Run: headless pygame with SDL's dummy video driver; simulated clock (each Clock.tick advances the game by its frame time, no real sleeping); random seed 0; keys injected as events and as key.get_pressed() state; mouse plan: one left click at the window centre at the start of phase 2, then a move to the lower-right quarter at the start of phase 3.
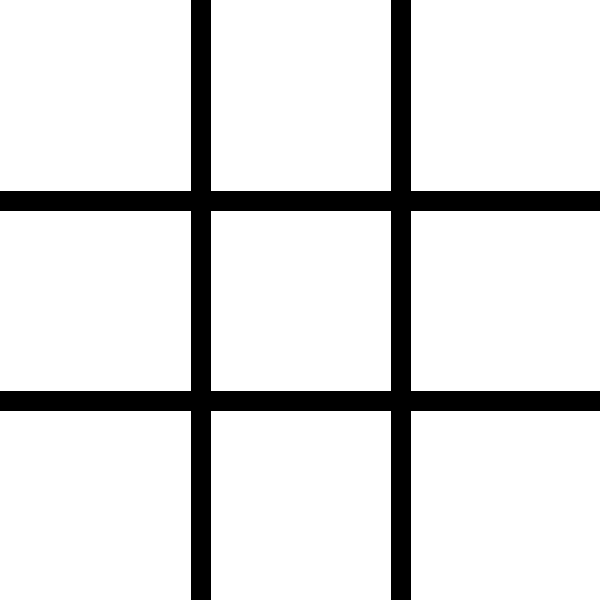
Frame 1 of 4 · flips 1–60 · no input
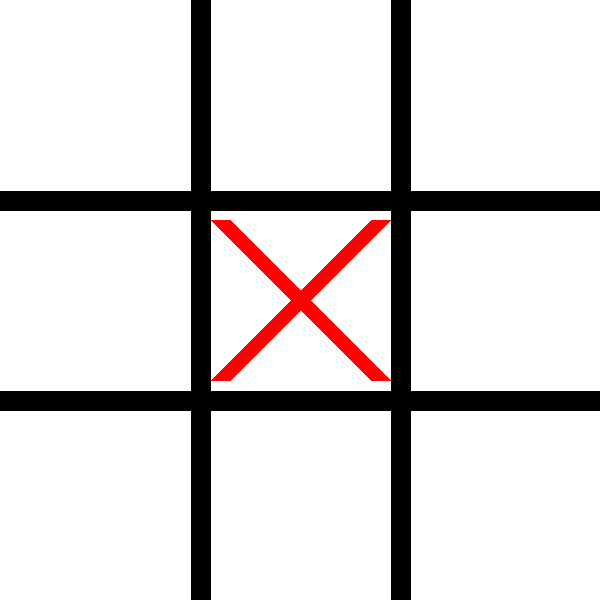
Frame 2 of 4 · flips 61–180 · clicked the window centre · tapped SPACE, RETURN · held RIGHT (→), D
Frame 3 of 4 · flips 181–300 · moved the mouse to the lower-right quarter · held DOWN (↓), S · screen unchanged from frame 2, image omitted
Frame 4 of 4 · flips 301–420 · held LEFT (←), A, UP (↑), W · screen unchanged from frame 3, image omitted

The pygame program that drew these frames:

import pygame
import sys

# Initialize pygame
pygame.init()

# Constants
WIDTH, HEIGHT = 600, 600
LINE_WIDTH = 20
WHITE = (255, 255, 255)
BLACK = (0, 0, 0)
RED = (255, 0, 0)
BLUE = (0, 0, 255)

CELL_SIZE = WIDTH // 3

# Setup screen
screen = pygame.display.set_mode((WIDTH, HEIGHT))
pygame.display.set_caption("AI Tic-Tac-Toe game")

# Game board: empty cells represented by None
board = [[None, None, None],
         [None, None, None],
         [None, None, None]]

# Player turn: "X" starts first
current_player = "X"

# Draw the board grid
def draw_grid():
    for i in range(1, 3):
        # Vertical lines
        pygame.draw.line(screen, BLACK, (i * CELL_SIZE, 0), (i * CELL_SIZE, HEIGHT), LINE_WIDTH)
        # Horizontal lines
        pygame.draw.line(screen, BLACK, (0, i * CELL_SIZE), (WIDTH, i * CELL_SIZE), LINE_WIDTH)

# Draw X and O
def draw_marks():
    for row in range(3):
        for col in range(3):
            if board[row][col] == "X":
                # Draw X
                start_pos = (col * CELL_SIZE + 20, row * CELL_SIZE + 20)
                end_pos = (col * CELL_SIZE + CELL_SIZE - 20, row * CELL_SIZE + CELL_SIZE - 20)
                pygame.draw.line(screen, RED, start_pos, end_pos, LINE_WIDTH)
                pygame.draw.line(screen, RED, (start_pos[0], end_pos[1]), (end_pos[0], start_pos[1]), LINE_WIDTH)
            elif board[row][col] == "O":
                # Draw O
                center = (col * CELL_SIZE + CELL_SIZE // 2, row * CELL_SIZE + CELL_SIZE // 2)
                radius = CELL_SIZE // 2 - 20
                pygame.draw.circle(screen, BLUE, center, radius, LINE_WIDTH)

# Game loop
running = True
while running:
    screen.fill(WHITE)
    draw_grid()
    draw_marks()

    for event in pygame.event.get():
        if event.type == pygame.QUIT:
            running = False

        elif event.type == pygame.MOUSEBUTTONDOWN:
            mouse_x, mouse_y = pygame.mouse.get_pos()
            clicked_row = mouse_y // CELL_SIZE
            clicked_col = mouse_x // CELL_SIZE

            # Only place if cell is empty
            if board[clicked_row][clicked_col] is None:
                board[clicked_row][clicked_col] = current_player
                current_player = "O" if current_player == "X" else "X"

    pygame.display.update()

pygame.quit()
sys.exit()
